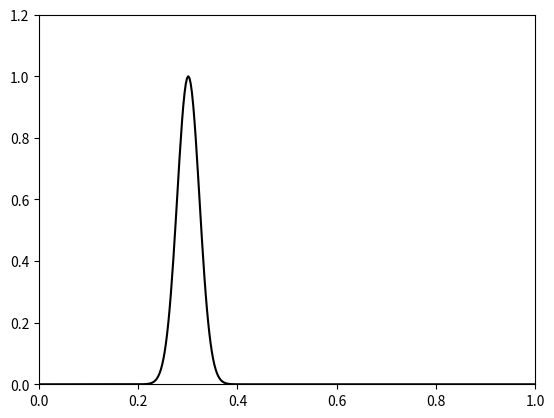

The matplotlib source for this figure: (Note: this script raises an exception after producing the figure.)
import numpy as np
from numpy import linalg
import matplotlib.pyplot as plt
import matplotlib.animation as anim


# the matrix has to be strictly diagonally dominant, meaning a1 + a3 < a2 OR positive definite and symmetric
def gauss_seidel_tri(b, a1, a2, a3, b1, b2, b3, pot, limit):
    size = b.shape[0]
    x = np.zeros(size, complex)
    for i in range(limit):
        xn = np.zeros(size, complex)
        for j in range(1, size-1):
            a = 0
            a += a1*xn[j-1] + a3*x[j+1]
            xn[j] = ((b1*b[j-1] + b2*b[j] + b3*b[j+1]) - a) / a2
        if linalg.norm(x - xn) < 1e-8:
            print(i, "|", linalg.norm(x - xn))
            break
        if i == limit-1:
            print(xn)
            print("reached limit")
            exit()
        x = xn
    return x

# limit = int(input("Itteration limit: "))
# xn = int(input("X-steps: "))
# t = float(input("Time: "))
# tn = int(input("T-steps: "))
# k = float(input("Wave number: "))

limit = 1000
tn = 1000
xn = 400
x = 1
t = 0.004
dt = t / tn
dx = x / xn
m = 1
hbar = 1
k = 500

fig, ax = plt.subplots()
line, = ax.plot([], [], "k")
xdata, ydata = [], []
ax.set_xlim([0, x])
ax.set_ylim([0, 1.2])

sigma = 0.001
mean = 0.3
v = np.array(list(map(lambda y: np.e ** (-(((dx*y)-mean)**2)/sigma + 1j*k*(dx*y)), range(0, xn))))
v[0] = 0.0
v[xn-1] = 0.0
print(v)
t = np.linspace(0, x, xn)

a = 1j/hbar
b = (dt*(hbar**2))/(4*m*(dx**2))
a1, a2, a3 = -a*b, (1+2*a*b), -a*b
b1, b2, b3 = a*b, (1-2*a*b), a*b
print(a)

def V(x):
    return a*x

# plt.plot(t, np.absolute(v), "r")
# v2 = gauss_seidel_tri(v, a1, a2, a3, b1, b2, b3, V, limit)
# print(v2)
# plt.plot(t, np.absolute(v2), "g")

skip = 5

vs = []
for i in range(tn):
    if i % skip == 0:
        vs.append(v)
    v = gauss_seidel_tri(v, a1, a2, a3, b1, b2, b3, V, limit)

def animation(data):
    line.set_xdata(t)
    line.set_ydata(np.absolute(vs[data]))
    return line,

ani = anim.FuncAnimation(fig, animation, frames=(tn//skip), interval=20, blit=True)
ani.save("wave_packet.mp4", fps=30, extra_args=['-vcodec', 'libx264'])

# plt.show()
